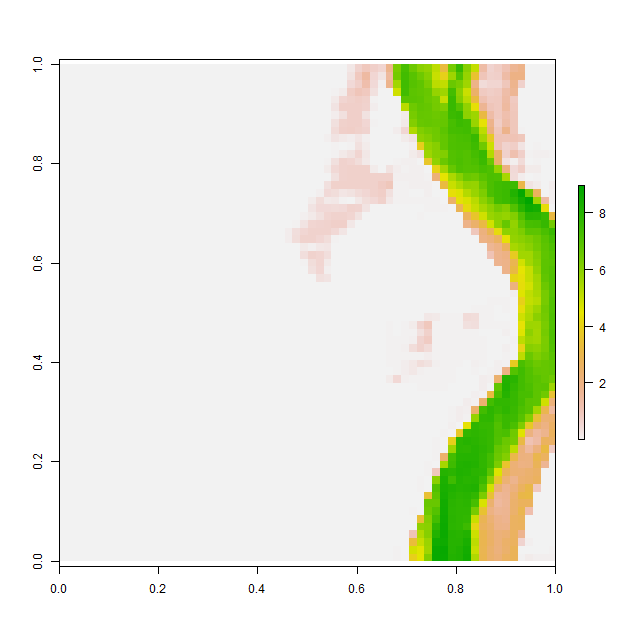

Data behind this chart, as committed beside it:
, V1, V2, V3, V4, V5, V6, V7, V8, V9, V10, V11, V12, V13, V14, V15, V16, V17, V18, V19, V20, V21, V22, V23
1, 0.001019, 0.001013, 0.00102, 0.001015, 0.0009767, 0.001029, 0.001101, 0.001052, 0.0009895, 0.0009921, 0.00101, 0.001053, 0.001029, 0.001027, 0.001028, 0.001044, 0.001024, 0.001001, 0.000998, 0.0009999, 0.0009984, 0.0009951, 0.0009878
2, 0.001005, 0.0009988, 0.0009964, 0.0009971, 0.0009928, 0.0009886, 0.0009908, 0.0009958, 0.0009869, 0.001026, 0.001115, 0.001118, 0.001011, 0.0009794, 0.0009781, 0.0009887, 0.001014, 0.001019, 0.001001, 0.001, 0.0009999, 0.0009983, 0.0009945
3, 0.001083, 0.0009936, 0.001044, 0.001082, 0.0009968, 0.0009967, 0.001022, 0.001056, 0.001087, 0.001114, 0.001048, 0.000993, 0.0009852, 0.0009922, 0.0009876, 0.001017, 0.001124, 0.001046, 0.001015, 0.001001, 0.001, 0.0009962, 0.001025
4, 0.0009809, 0.000992, 0.001056, 0.001006, 0.001074, 0.001112, 0.001055, 0.000961, 0.0009765, 0.0009967, 0.000996, 0.0009911, 0.0009978, 0.0009957, 0.0009808, 0.001007, 0.001066, 0.001036, 0.001058, 0.001038, 0.001, 0.0009958, 0.00102
5, 0.0009904, 0.001054, 0.001004, 0.0009963, 0.001011, 0.001017, 0.0009881, 0.0009812, 0.0009843, 0.001005, 0.001012, 0.000999, 0.0009973, 0.0009913, 0.0009892, 0.001024, 0.0009948, 0.0009868, 0.0009926, 0.001051, 0.001007, 0.001, 0.0009966
6, 0.00101, 0.00112, 0.001069, 0.00103, 0.001004, 0.0009952, 0.0009957, 0.0009898, 0.001058, 0.001073, 0.0009987, 0.0009998, 0.0009973, 0.001135, 0.001046, 0.0009837, 0.0009816, 0.001006, 0.0009885, 0.001021, 0.001002, 0.001, 0.0009999
7, 0.0009885, 0.0009826, 0.0009674, 0.000999, 0.001152, 0.001059, 0.0009976, 0.0009798, 0.0009792, 0.001031, 0.00107, 0.001016, 0.0009977, 0.0009934, 0.0009955, 0.0009917, 0.0009925, 0.00104, 0.001045, 0.001005, 0.001001, 0.001, 0.0009979
8, 0.001004, 0.001027, 0.0009879, 0.0009791, 0.0009862, 0.0009987, 0.001024, 0.0009993, 0.001009, 0.001097, 0.001084, 0.001026, 0.001002, 0.001, 0.0009997, 0.0009883, 0.0009908, 0.001002, 0.001011, 0.001016, 0.00101, 0.001008, 0.0009996
9, 0.000984, 0.0009976, 0.001066, 0.001032, 0.001014, 0.0009916, 0.0009903, 0.001022, 0.0009823, 0.0009845, 0.000989, 0.0009786, 0.001017, 0.001002, 0.0009924, 0.0009874, 0.0009841, 0.001007, 0.001065, 0.001044, 0.0009855, 0.001004, 0.00104
10, 0.001089, 0.0009938, 0.0009998, 0.001091, 0.001004, 0.00099, 0.0009981, 0.0009811, 0.0009894, 0.0009982, 0.0009979, 0.0009782, 0.0009967, 0.0009911, 0.0009792, 0.0009916, 0.001001, 0.001083, 0.000996, 0.001048, 0.001036, 0.0009694, 0.0009886
11, 0.00101, 0.0009987, 0.0009998, 0.0009964, 0.0009952, 0.001178, 0.001108, 0.001062, 0.001049, 0.001045, 0.001064, 0.001074, 0.001099, 0.0009982, 0.0009713, 0.001019, 0.001027, 0.00104, 0.0009927, 0.0009638, 0.0009925, 0.0009885, 0.001006
12, 0.00103, 0.0009916, 0.0009949, 0.001038, 0.001013, 0.000995, 0.001093, 0.001019, 0.0009914, 0.001037, 0.001157, 0.001058, 0.001037, 0.001038, 0.001034, 0.001035, 0.001026, 0.001026, 0.001034, 0.0009999, 0.001039, 0.001044, 0.001022
13, 0.0009976, 0.0009918, 0.0009815, 0.0009912, 0.0009899, 0.0009904, 0.0009867, 0.001011, 0.001012, 0.0009741, 0.0009966, 0.0009985, 0.001015, 0.001002, 0.001001, 0.001, 0.001, 0.001, 0.001, 0.001002, 0.001001, 0.001001, 0.0009989
14, 0.001168, 0.0009959, 0.0009803, 0.001008, 0.00104, 0.001003, 0.000985, 0.001002, 0.001045, 0.001, 0.001099, 0.001048, 0.001019, 0.001005, 0.001, 0.0009994, 0.0009978, 0.0009953, 0.000991, 0.0009918, 0.0009992, 0.0009997, 0.0009917
15, 0.00106, 0.00105, 0.0009993, 0.001023, 0.00101, 0.001, 0.0009947, 0.000991, 0.0009925, 0.0009687, 0.0009827, 0.001107, 0.001068, 0.001016, 0.0009999, 0.001023, 0.001, 0.0009978, 0.001069, 0.00103, 0.0009749, 0.0009813, 0.0009769
16, 0.00104, 0.001007, 0.001001, 0.000999, 0.0009999, 0.001, 0.001007, 0.001016, 0.001022, 0.0009838, 0.0009856, 0.0009995, 0.0009894, 0.001015, 0.001075, 0.001102, 0.0009984, 0.0009783, 0.0009949, 0.001139, 0.001179, 0.001059, 0.001053
17, 0.0009981, 0.0009981, 0.0009916, 0.001005, 0.0009891, 0.000989, 0.0009957, 0.0009793, 0.0009798, 0.001005, 0.001017, 0.001002, 0.000965, 0.0009794, 0.001018, 0.001046, 0.001062, 0.001109, 0.001198, 0.0009952, 0.0009569, 0.0009768, 0.0009901
18, 0.001002, 0.0009933, 0.000997, 0.001111, 0.00112, 0.001058, 0.0009893, 0.00107, 0.001073, 0.0009968, 0.001007, 0.001044, 0.001017, 0.001036, 0.001033, 0.00101, 0.001022, 0.001011, 0.0009975, 0.001049, 0.00106, 0.001124, 0.0009961
19, 0.0009763, 0.001042, 0.001075, 0.001042, 0.0009725, 0.001056, 0.001046, 0.0009995, 0.0009849, 0.0009871, 0.0009829, 0.0009467, 0.0009529, 0.0009773, 0.0009732, 0.000981, 0.000985, 0.0009965, 0.0009906, 0.0009851, 0.0009829, 0.001067, 0.001053
20, 0.0009876, 0.0009877, 0.0009994, 0.0009842, 0.000971, 0.0009943, 0.0009952, 0.001, 0.0011, 0.001046, 0.0009957, 0.0009895, 0.001018, 0.0009877, 0.0009701, 0.0009911, 0.0009896, 0.0009863, 0.0009741, 0.0009936, 0.0009906, 0.0009844, 0.001014
21, 0.001131, 0.001164, 0.001138, 0.001005, 0.001022, 0.001007, 0.001134, 0.00117, 0.001037, 0.0009966, 0.001139, 0.001212, 0.001066, 0.001069, 0.001053, 0.0009975, 0.0009784, 0.0009969, 0.0009939, 0.000985, 0.001017, 0.001009, 0.001055
22, 0.0009765, 0.0009857, 0.001069, 0.001099, 0.00102, 0.001084, 0.0009961, 0.0009789, 0.0009857, 0.0009799, 0.0009744, 0.0009873, 0.001001, 0.001035, 0.001176, 0.00125, 0.00127, 0.001162, 0.0011, 0.001047, 0.001136, 0.001059, 0.001012
23, 0.0009853, 0.0009915, 0.001019, 0.0009991, 0.0009945, 0.001137, 0.001068, 0.001003, 0.0009936, 0.0009976, 0.0009925, 0.0009797, 0.0009653, 0.0009686, 0.0009725, 0.0009772, 0.00099, 0.0009868, 0.001041, 0.0009979, 0.0009747, 0.0009796, 0.0009967
24, 0.0009686, 0.001014, 0.0009941, 0.0009859, 0.0009786, 0.0009803, 0.0009681, 0.0009958, 0.0009961, 0.0009954, 0.001006, 0.001031, 0.001031, 0.001001, 0.00102, 0.001043, 0.001127, 0.001057, 0.0009912, 0.0009883, 0.001051, 0.001014, 0.0009974
25, 0.001011, 0.001017, 0.001011, 0.001, 0.0009871, 0.00116, 0.001054, 0.001116, 0.001112, 0.001081, 0.001051, 0.001076, 0.001041, 0.001041, 0.001043, 0.001015, 0.0009953, 0.0009898, 0.0009903, 0.000984, 0.0009813, 0.000971, 0.0009708
26, 0.0009684, 0.0009778, 0.001029, 0.001039, 0.0009727, 0.001242, 0.0009999, 0.0009998, 0.0009892, 0.0009966, 0.0009874, 0.0009902, 0.001054, 0.001036, 0.001019, 0.000993, 0.0009985, 0.0009982, 0.001014, 0.001006, 0.0009948, 0.0009941, 0.001095
27, 0.0009766, 0.0009813, 0.000993, 0.001028, 0.00108, 0.001089, 0.0009878, 0.0009711, 0.0009898, 0.001015, 0.001071, 0.001037, 0.0009957, 0.0009942, 0.0009951, 0.001006, 0.001026, 0.0009875, 0.0009889, 0.001005, 0.0009967, 0.0009868, 0.0009754
28, 0.001014, 0.001088, 0.001063, 0.001041, 0.001043, 0.0009891, 0.0009874, 0.0009929, 0.0009939, 0.0009799, 0.0009995, 0.001031, 0.001044, 0.001012, 0.001011, 0.001037, 0.0009874, 0.0009728, 0.001031, 0.001046, 0.0009952, 0.001019, 0.001053
29, 0.0009839, 0.0009608, 0.001035, 0.001072, 0.0009983, 0.0009958, 0.000998, 0.0009999, 0.001, 0.0009991, 0.0009903, 0.0009868, 0.001013, 0.001081, 0.001085, 0.001046, 0.0009842, 0.0009883, 0.001017, 0.001041, 0.0009975, 0.0009848, 0.001059
30, 0.001091, 0.001092, 0.0009962, 0.001075, 0.0009946, 0.0009936, 0.001009, 0.001037, 0.001044, 0.001032, 0.001029, 0.0009991, 0.0009885, 0.0009885, 0.00104, 0.0009951, 0.0009852, 0.0009823, 0.001025, 0.001069, 0.001012, 0.0009948, 0.0009831
31, 0.001044, 0.001079, 0.0009834, 0.0009899, 0.001001, 0.0009959, 0.0009886, 0.001086, 0.0009948, 0.0009713, 0.001004, 0.001037, 0.001007, 0.0009972, 0.0009963, 0.0009965, 0.0009949, 0.0009998, 0.0009993, 0.001053, 0.001045, 0.001011, 0.0009902
32, 0.0009883, 0.0009982, 0.001113, 0.001021, 0.001039, 0.00108, 0.0009892, 0.001118, 0.0009874, 0.0009916, 0.00107, 0.001042, 0.001031, 0.001015, 0.001001, 0.001, 0.0009991, 0.0009962, 0.0009889, 0.0009919, 0.001001, 0.001018, 0.0009958
33, 0.0009975, 0.0009936, 0.001006, 0.001024, 0.000985, 0.0009667, 0.0009676, 0.0009585, 0.0009826, 0.001185, 0.001096, 0.0009787, 0.001037, 0.001072, 0.001026, 0.001003, 0.001001, 0.001, 0.0009999, 0.0009978, 0.0009918, 0.0009845, 0.0009982
34, 0.001, 0.001, 0.0009998, 0.001005, 0.001062, 0.001019, 0.0009887, 0.001059, 0.001036, 0.0009851, 0.000974, 0.001011, 0.001023, 0.001047, 0.00114, 0.001062, 0.001029, 0.001023, 0.00101, 0.001008, 0.000992, 0.0009921, 0.001073
35, 0.001002, 0.001012, 0.001035, 0.001057, 0.0009861, 0.0009748, 0.0009799, 0.0009925, 0.0009938, 0.0009946, 0.0009918, 0.0009894, 0.0009822, 0.001002, 0.0009916, 0.0009852, 0.001051, 0.000968, 0.0009814, 0.001006, 0.0009927, 0.0009948, 0.001012
36, 0.001006, 0.001081, 0.001042, 0.0009979, 0.001065, 0.001147, 0.001072, 0.0009893, 0.0009902, 0.0012, 0.001026, 0.0009953, 0.0009979, 0.000986, 0.0009746, 0.001042, 0.001077, 0.001031, 0.001018, 0.001012, 0.0009935, 0.000979, 0.0009886
37, 0.001024, 0.0009976, 0.0009768, 0.000984, 0.0009744, 0.0009823, 0.0009924, 0.0009926, 0.001083, 0.001079, 0.0009764, 0.0009954, 0.0009998, 0.0009959, 0.0009926, 0.0009962, 0.00104, 0.001043, 0.001009, 0.001, 0.0009992, 0.0009917, 0.0009925
38, 0.001043, 0.00105, 0.001036, 0.001082, 0.001083, 0.001086, 0.001025, 0.0009918, 0.0009866, 0.001033, 0.001019, 0.0009955, 0.0009999, 0.0009997, 0.0009806, 0.0009786, 0.001007, 0.001062, 0.001009, 0.001002, 0.001, 0.0009994, 0.0009875
39, 0.000989, 0.0009858, 0.0009973, 0.001141, 0.0009808, 0.000977, 0.0009959, 0.0009952, 0.0009995, 0.000998, 0.0009989, 0.0009999, 0.0009999, 0.0009962, 0.0009955, 0.001059, 0.001143, 0.001133, 0.001055, 0.001021, 0.001023, 0.0009993, 0.0009936
40, 0.001008, 0.00114, 0.001036, 0.0009962, 0.001004, 0.001156, 0.001052, 0.0009922, 0.0009999, 0.001, 0.001, 0.001, 0.001, 0.0009984, 0.0009916, 0.0009845, 0.0009787, 0.0009771, 0.0009803, 0.0009998, 0.001057, 0.001036, 0.0009896
41, 0.000993, 0.0009889, 0.0009862, 0.0009841, 0.0009946, 0.001027, 0.000991, 0.0009964, 0.0009999, 0.001, 0.001, 0.001, 0.001, 0.0009999, 0.0009974, 0.001052, 0.001013, 0.0009811, 0.0009977, 0.001025, 0.001038, 0.001019, 0.001027
42, 0.0009998, 0.0009999, 0.0009999, 0.0009999, 0.0009982, 0.0009991, 0.0009999, 0.001, 0.001, 0.001, 0.001, 0.001, 0.001, 0.0009999, 0.0009952, 0.0009988, 0.0009973, 0.0009898, 0.0009907, 0.0009784, 0.001024, 0.001102, 0.0009947
43, 0.0009969, 0.001, 0.001, 0.001, 0.001, 0.001, 0.001, 0.001, 0.001, 0.001, 0.001, 0.001, 0.001, 0.001, 0.001, 0.0009991, 0.0009999, 0.0009999, 0.0009998, 0.0009966, 0.0009893, 0.0009875, 0.0009887
44, 0.0009968, 0.001, 0.001, 0.001, 0.001, 0.001, 0.001, 0.001, 0.001, 0.001, 0.001, 0.001, 0.001, 0.001, 0.001, 0.001, 0.001, 0.001, 0.001, 0.0009999, 0.0009998, 0.0009887, 0.000975
45, 0.0009997, 0.001, 0.001001, 0.001005, 0.001, 0.001, 0.001, 0.001, 0.001, 0.001, 0.001, 0.001, 0.001, 0.001, 0.001, 0.001, 0.001, 0.001, 0.001, 0.001, 0.0009992, 0.0009959, 0.0009998
46, 0.001008, 0.001022, 0.0009978, 0.001004, 0.001011, 0.001002, 0.001, 0.001, 0.001, 0.001, 0.001, 0.001, 0.001, 0.001, 0.001, 0.001, 0.001, 0.001, 0.001, 0.001, 0.001, 0.0009978, 0.0009933
47, 0.001029, 0.0009998, 0.0009816, 0.0009932, 0.001015, 0.001001, 0.001, 0.001001, 0.001001, 0.001001, 0.001004, 0.001008, 0.001012, 0.001008, 0.001001, 0.001, 0.001, 0.001, 0.001, 0.001, 0.0009999, 0.0009989, 0.0009841
48, 0.001027, 0.001014, 0.00101, 0.001006, 0.001001, 0.001001, 0.001004, 0.001014, 0.001014, 0.001006, 0.001035, 0.000991, 0.0009756, 0.001, 0.001017, 0.001017, 0.001026, 0.001017, 0.001013, 0.001001, 0.0009959, 0.0009881, 0.0009805
49, 0.001071, 0.001034, 0.001007, 0.001008, 0.001019, 0.001026, 0.001042, 0.001066, 0.0009927, 0.0009902, 0.001091, 0.001103, 0.001108, 0.001102, 0.001076, 0.0009924, 0.0009905, 0.0009902, 0.001038, 0.00104, 0.0009981, 0.001117, 0.001177
50, 0.001001, 0.001054, 0.001113, 0.001086, 0.001001, 0.001005, 0.001046, 0.0009969, 0.0009918, 0.001137, 0.001093, 0.000998, 0.0009826, 0.00099, 0.0009957, 0.0009785, 0.0009917, 0.001039, 0.001078, 0.001049, 0.001061, 0.001004, 0.001015
51, 0.0009886, 0.001012, 0.001012, 0.0009945, 0.0009776, 0.0009842, 0.0009929, 0.0009919, 0.001056, 0.001053, 0.0009803, 0.0009837, 0.0009857, 0.0009834, 0.0009591, 0.0009768, 0.0009943, 0.001074, 0.00101, 0.0009927, 0.001045, 0.000986, 0.0009865
52, 0.0009979, 0.0009998, 0.0009993, 0.001, 0.001, 0.0009934, 0.0009914, 0.0009907, 0.000987, 0.0009923, 0.0009978, 0.001013, 0.00113, 0.001168, 0.001188, 0.001164, 0.001019, 0.0009821, 0.0009756, 0.0009719, 0.000971, 0.000967, 0.0009979
53, 0.001109, 0.001071, 0.0009918, 0.001013, 0.001081, 0.001068, 0.001068, 0.001045, 0.001052, 0.001065, 0.001096, 0.00106, 0.001009, 0.0009921, 0.000981, 0.001049, 0.001133, 0.001087, 0.0009905, 0.0009713, 0.001062, 0.001115, 0.001086
54, 0.001017, 0.001043, 0.001036, 0.0009986, 0.001002, 0.001003, 0.0009963, 0.001029, 0.0009979, 0.001018, 0.001024, 0.0009876, 0.0009737, 0.0009918, 0.001026, 0.001097, 0.001, 0.0009899, 0.0009983, 0.0009652, 0.0009972, 0.001105, 0.001109
55, 0.001, 0.0009925, 0.0009877, 0.0009992, 0.0009996, 0.001002, 0.001009, 0.001035, 0.001048, 0.001022, 0.0009962, 0.0009866, 0.0009643, 0.001016, 0.001034, 0.0009955, 0.0009627, 0.001097, 0.001098, 0.0009872, 0.001106, 0.001091, 0.000994
56, 0.0009979, 0.0009906, 0.000991, 0.0009842, 0.0009811, 0.0009921, 0.001046, 0.001, 0.0009857, 0.001015, 0.0009613, 0.0009754, 0.0009938, 0.0009984, 0.001116, 0.0009946, 0.001005, 0.00108, 0.00111, 0.0009998, 0.0009694, 0.0009611, 0.000971
57, 0.0009857, 0.001003, 0.001024, 0.0009868, 0.0009896, 0.001017, 0.0009924, 0.0009905, 0.0009846, 0.000992, 0.00109, 0.001101, 0.001026, 0.000981, 0.0009705, 0.0009787, 0.001013, 0.0009686, 0.0009636, 0.0009883, 0.0009874, 0.0009973, 0.0009833
58, 0.0009936, 0.0009803, 0.001045, 0.001009, 0.001002, 0.001033, 0.001007, 0.0009962, 0.000996, 0.0009855, 0.0009832, 0.00109, 0.001125, 0.0009985, 0.001032, 0.001098, 0.001072, 0.001019, 0.001033, 0.001001, 0.0009824, 0.0009974, 0.00105
59, 0.0009944, 0.0009898, 0.001002, 0.00104, 0.0009864, 0.00101, 0.001063, 0.001005, 0.001, 0.0009984, 0.0009932, 0.0009812, 0.0009627, 0.000971, 0.0009905, 0.0009986, 0.0009993, 0.001002, 0.001014, 0.00113, 0.00116, 0.001025, 0.001015
60, 0.0009944, 0.0009735, 0.0009901, 0.001015, 0.001015, 0.0009788, 0.0009905, 0.001015, 0.001, 0.0009999, 0.0009991, 0.0009901, 0.000985, 0.0009936, 0.0009839, 0.0009944, 0.001101, 0.001093, 0.001008, 0.0009847, 0.0009958, 0.0009888, 0.0009904
... 4 more rows
